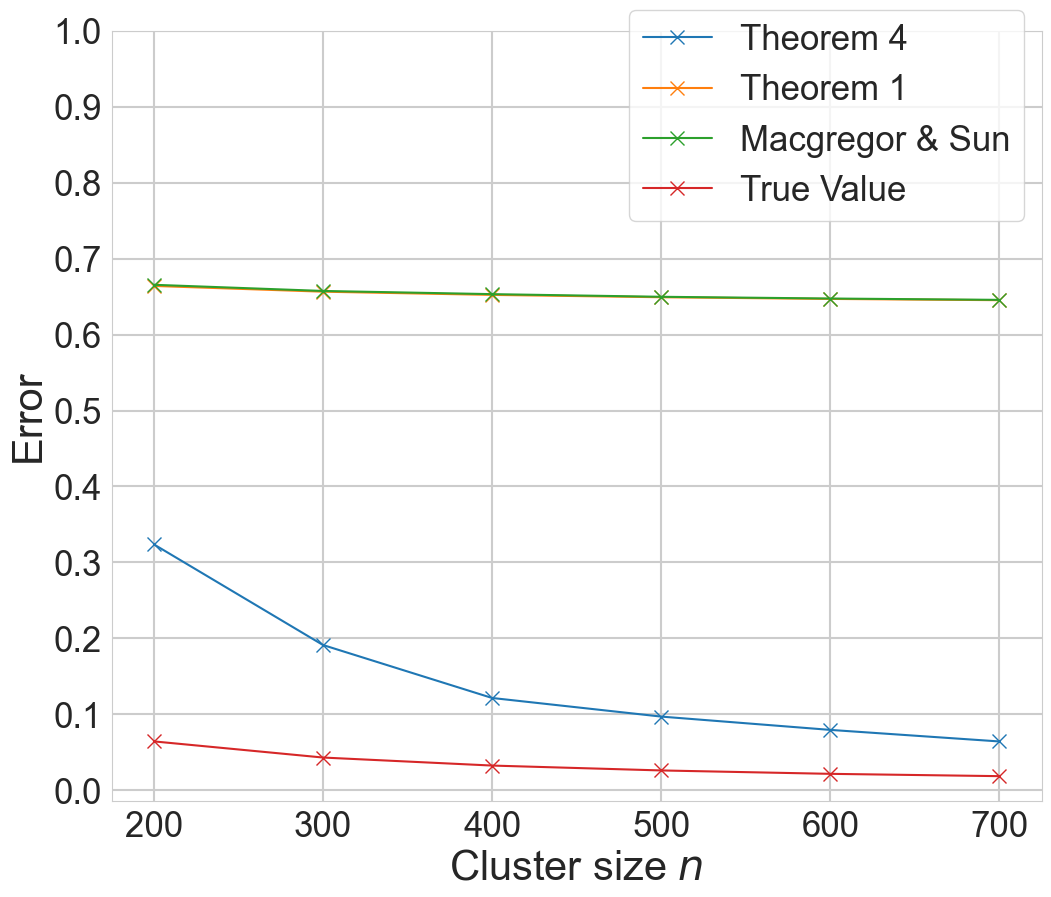

The data file committed next to this chart (first rows):
, Recursive ST, General ST, $\frac{\rho(8)}{\lambda_9}$, True Value
200, 0.3238, 0.664, 0.6655, 0.06442
300, 0.1913, 0.6564, 0.6574, 0.04318
400, 0.1216, 0.6522, 0.6532, 0.03261
500, 0.09708, 0.6491, 0.6497, 0.02619
600, 0.07956, 0.6469, 0.6475, 0.02171
700, 0.06435, 0.6453, 0.6457, 0.01867
